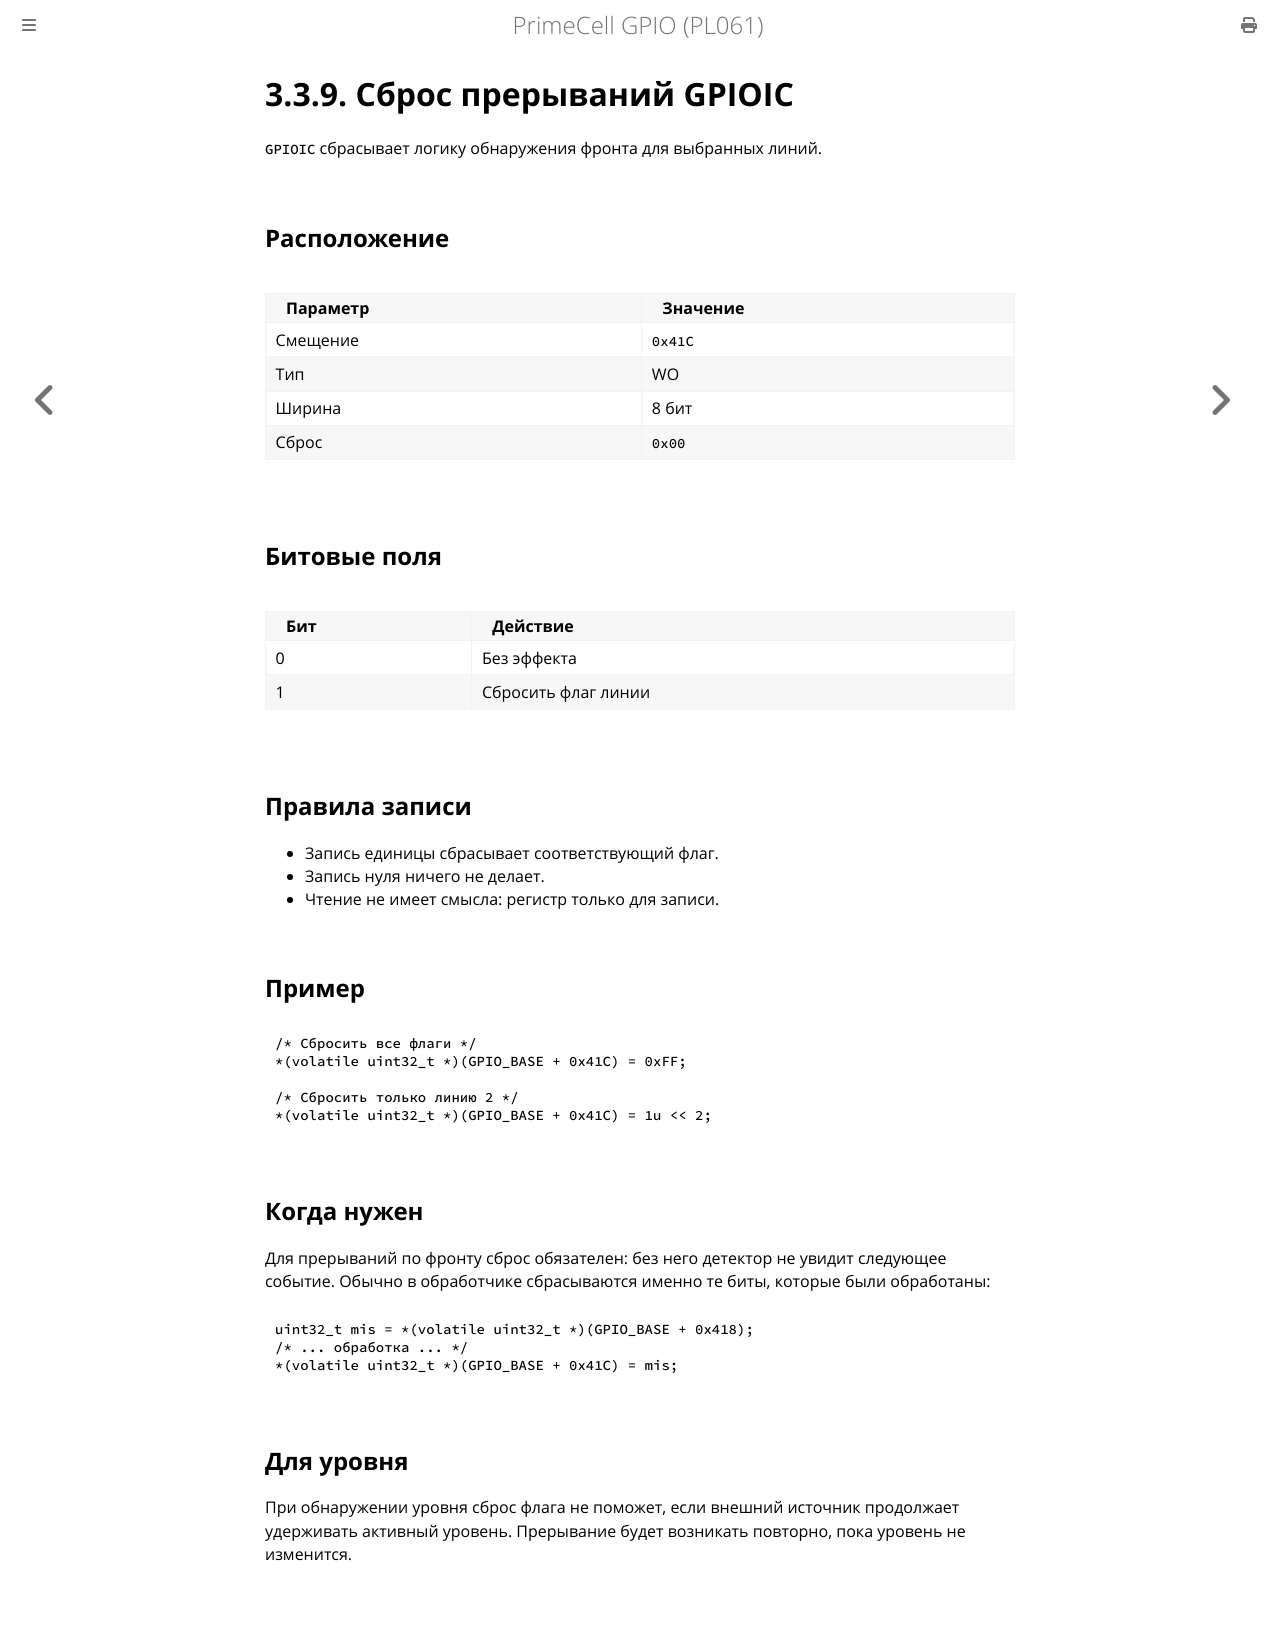

repository: MiCkEyZzZ/pl061 · page: ch03-gpioic.html · generator: mdbook

# 3.3.9. Сброс прерываний GPIOIC

`GPIOIC` сбрасывает логику обнаружения фронта для выбранных линий.

## Расположение

| Параметр | Значение |
|----------|----------|
| Смещение | `0x41C` |
| Тип | WO |
| Ширина | 8 бит |
| Сброс | `0x00` |

## Битовые поля

| Бит | Действие |
|-----|----------|
| 0 | Без эффекта |
| 1 | Сбросить флаг линии |

## Правила записи

- Запись единицы сбрасывает соответствующий флаг.
- Запись нуля ничего не делает.
- Чтение не имеет смысла: регистр только для записи.

## Пример

```c
/* Сбросить все флаги */
*(volatile uint32_t *)(GPIO_BASE + 0x41C) = 0xFF;

/* Сбросить только линию 2 */
*(volatile uint32_t *)(GPIO_BASE + 0x41C) = 1u << 2;
```

## Когда нужен

Для прерываний по фронту сброс обязателен: без него детектор
не увидит следующее событие. Обычно в обработчике сбрасываются
именно те биты, которые были обработаны:

```c
uint32_t mis = *(volatile uint32_t *)(GPIO_BASE + 0x418);
/* ... обработка ... */
*(volatile uint32_t *)(GPIO_BASE + 0x41C) = mis;
```

## Для уровня

При обнаружении уровня сброс флага не поможет, если внешний
источник продолжает удерживать активный уровень. Прерывание
будет возникать повторно, пока уровень не изменится.
